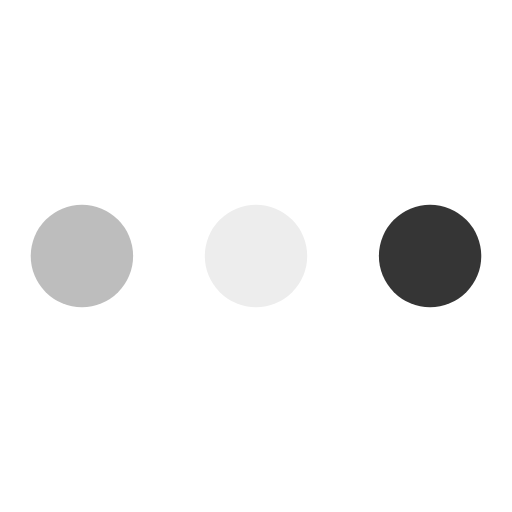
t = 0.00 s
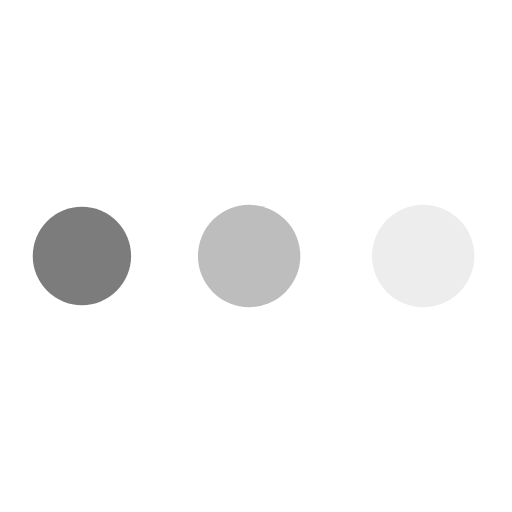
t = 0.19 s
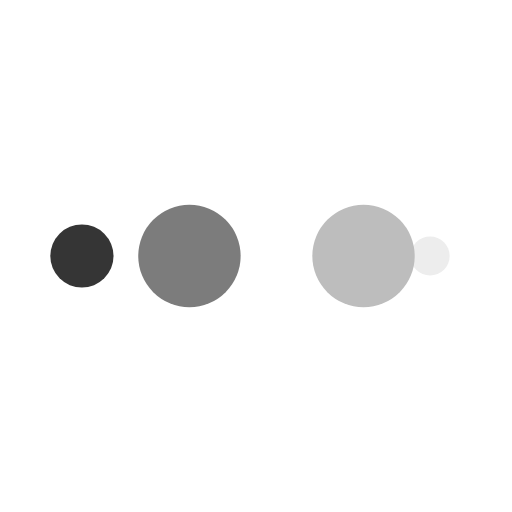
t = 0.31 s
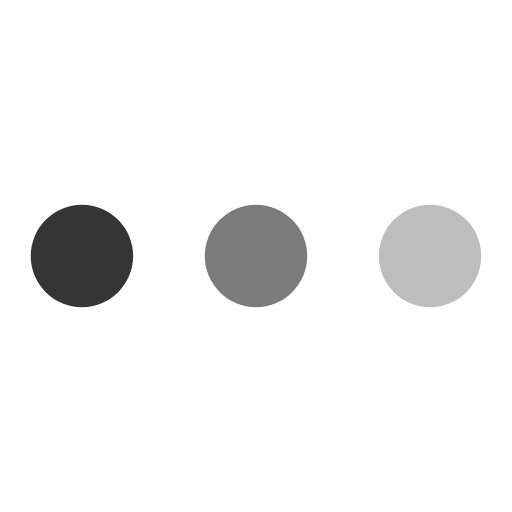
t = 0.50 s
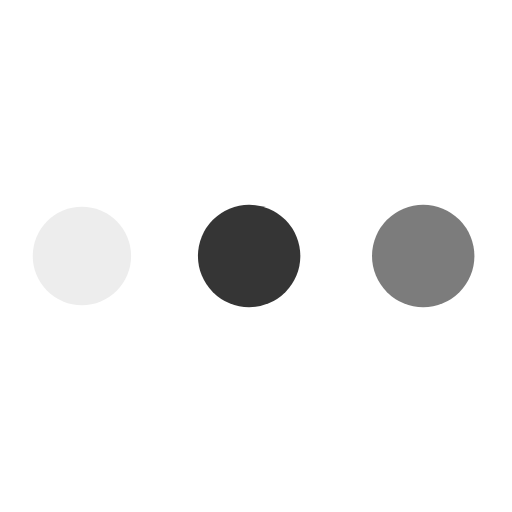
t = 0.69 s
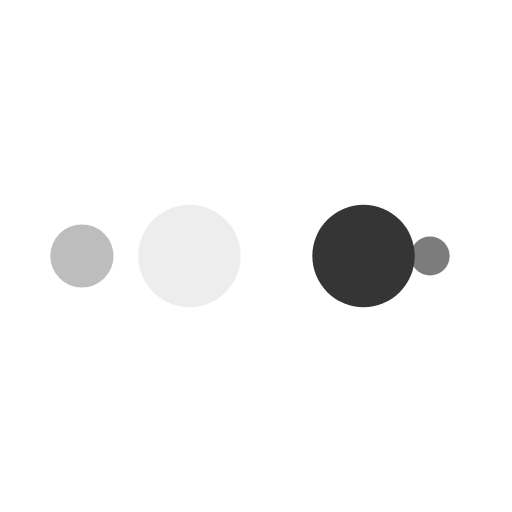
t = 0.81 s

The animated SVG that drew these frames (rendered in a browser with its animation timeline set to each time). Animation: 10 SMIL elements (animate=10); one cycle of 1.00 s, repeats indefinitely.

<?xml version="1.0" encoding="utf-8"?>
<svg xmlns="http://www.w3.org/2000/svg" xmlns:xlink="http://www.w3.org/1999/xlink" style="margin: auto; background: none; display: block; shape-rendering: auto; animation-play-state: running; animation-delay: 0s;" width="200px" height="200px" viewBox="0 0 100 100" preserveAspectRatio="xMidYMid">
<circle cx="84" cy="50" r="10" fill="#353535" style="animation-play-state: running; animation-delay: 0s;">
    <animate attributeName="r" repeatCount="indefinite" dur="0.25s" calcMode="spline" keyTimes="0;1" values="10;0" keySplines="0 0.5 0.5 1" begin="0s" style="animation-play-state: running; animation-delay: 0s;"></animate>
    <animate attributeName="fill" repeatCount="indefinite" dur="1s" calcMode="discrete" keyTimes="0;0.25;0.5;0.75;1" values="#353535;#ededed;#bdbdbd;#7c7c7c;#353535" begin="0s" style="animation-play-state: running; animation-delay: 0s;"></animate>
</circle><circle cx="16" cy="50" r="10" fill="#353535" style="animation-play-state: running; animation-delay: 0s;">
  <animate attributeName="r" repeatCount="indefinite" dur="1s" calcMode="spline" keyTimes="0;0.25;0.5;0.75;1" values="0;0;10;10;10" keySplines="0 0.5 0.5 1;0 0.5 0.5 1;0 0.5 0.5 1;0 0.5 0.5 1" begin="0s" style="animation-play-state: running; animation-delay: 0s;"></animate>
  <animate attributeName="cx" repeatCount="indefinite" dur="1s" calcMode="spline" keyTimes="0;0.25;0.5;0.75;1" values="16;16;16;50;84" keySplines="0 0.5 0.5 1;0 0.5 0.5 1;0 0.5 0.5 1;0 0.5 0.5 1" begin="0s" style="animation-play-state: running; animation-delay: 0s;"></animate>
</circle><circle cx="50" cy="50" r="10" fill="#7c7c7c" style="animation-play-state: running; animation-delay: 0s;">
  <animate attributeName="r" repeatCount="indefinite" dur="1s" calcMode="spline" keyTimes="0;0.25;0.5;0.75;1" values="0;0;10;10;10" keySplines="0 0.5 0.5 1;0 0.5 0.5 1;0 0.5 0.5 1;0 0.5 0.5 1" begin="-0.25s" style="animation-play-state: running; animation-delay: 0s;"></animate>
  <animate attributeName="cx" repeatCount="indefinite" dur="1s" calcMode="spline" keyTimes="0;0.25;0.5;0.75;1" values="16;16;16;50;84" keySplines="0 0.5 0.5 1;0 0.5 0.5 1;0 0.5 0.5 1;0 0.5 0.5 1" begin="-0.25s" style="animation-play-state: running; animation-delay: 0s;"></animate>
</circle><circle cx="84" cy="50" r="10" fill="#bdbdbd" style="animation-play-state: running; animation-delay: 0s;">
  <animate attributeName="r" repeatCount="indefinite" dur="1s" calcMode="spline" keyTimes="0;0.25;0.5;0.75;1" values="0;0;10;10;10" keySplines="0 0.5 0.5 1;0 0.5 0.5 1;0 0.5 0.5 1;0 0.5 0.5 1" begin="-0.5s" style="animation-play-state: running; animation-delay: 0s;"></animate>
  <animate attributeName="cx" repeatCount="indefinite" dur="1s" calcMode="spline" keyTimes="0;0.25;0.5;0.75;1" values="16;16;16;50;84" keySplines="0 0.5 0.5 1;0 0.5 0.5 1;0 0.5 0.5 1;0 0.5 0.5 1" begin="-0.5s" style="animation-play-state: running; animation-delay: 0s;"></animate>
</circle><circle cx="16" cy="50" r="10" fill="#ededed" style="animation-play-state: running; animation-delay: 0s;">
  <animate attributeName="r" repeatCount="indefinite" dur="1s" calcMode="spline" keyTimes="0;0.25;0.5;0.75;1" values="0;0;10;10;10" keySplines="0 0.5 0.5 1;0 0.5 0.5 1;0 0.5 0.5 1;0 0.5 0.5 1" begin="-0.75s" style="animation-play-state: running; animation-delay: 0s;"></animate>
  <animate attributeName="cx" repeatCount="indefinite" dur="1s" calcMode="spline" keyTimes="0;0.25;0.5;0.75;1" values="16;16;16;50;84" keySplines="0 0.5 0.5 1;0 0.5 0.5 1;0 0.5 0.5 1;0 0.5 0.5 1" begin="-0.75s" style="animation-play-state: running; animation-delay: 0s;"></animate>
</circle>
<!-- [ldio] generated by https://loading.io/ --></svg>
